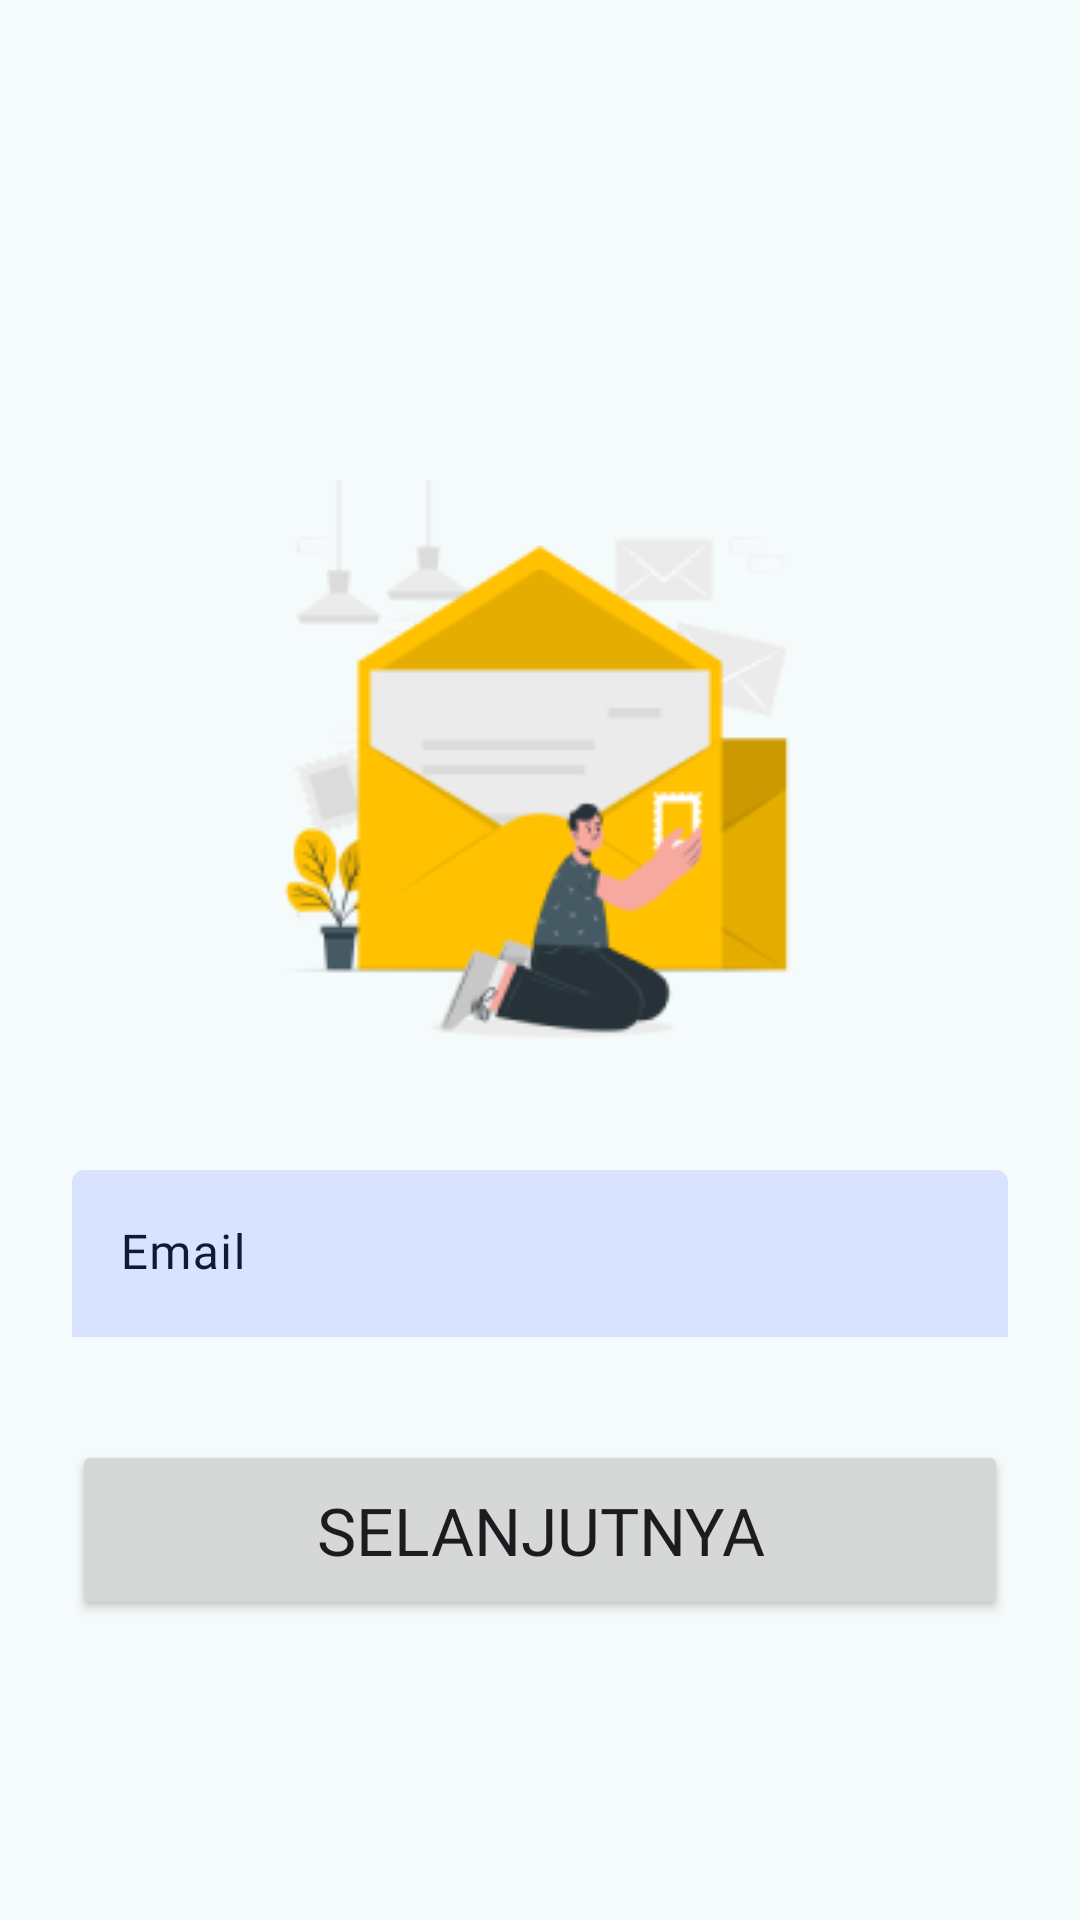

Write the Android layout XML for this screen, with the resource values it uses.
<!-- AndroidManifest.xml: application theme Theme.AllergifyApp -->
<!-- res/layout/activity_forgot_password_email_screen.xml -->
<?xml version="1.0" encoding="utf-8"?>
<androidx.constraintlayout.widget.ConstraintLayout xmlns:android="http://schemas.android.com/apk/res/android"
    xmlns:app="http://schemas.android.com/apk/res-auto"
    xmlns:tools="http://schemas.android.com/tools"
    android:id="@+id/main"
    android:layout_width="match_parent"
    android:layout_height="match_parent"
    tools:context=".ui.forgotpasswordscreen.ForgotPasswordEmailScreen">

    <LinearLayout
        android:id="@+id/linearLayout2"
        android:layout_width="match_parent"
        android:layout_height="wrap_content"
        android:orientation="vertical"
        android:paddingStart="24dp"
        android:paddingEnd="24dp"
        app:layout_constraintEnd_toEndOf="parent"
        app:layout_constraintStart_toStartOf="parent"
        app:layout_constraintTop_toTopOf="parent">

        <Button
            android:id="@+id/backButton"
            style="?attr/materialIconButtonFilledStyle"
            android:layout_width="50dp"
            android:layout_height="50dp"
            android:layout_marginTop="80dp"
            android:contentDescription="@string/filled_icon_btn_desc"
            app:backgroundTint="?attr/colorSecondaryContainer"
            app:icon="@drawable/arrow_back_24px"
            app:iconTint="?attr/colorOnSecondaryContainer" />

        <ImageView
            android:id="@+id/imageView8"
            android:layout_width="wrap_content"
            android:layout_height="wrap_content"
            android:layout_gravity="center"
            android:layout_marginTop="30dp"
            app:srcCompat="@drawable/forgotpasswordimagevector" />

        <com.google.android.material.textfield.TextInputLayout
            style="?attr/textInputFilledStyle"
            android:id="@+id/emailLoginTextField"
            android:layout_marginTop="30dp"
            app:boxBackgroundColor="?attr/colorTertiaryContainer"
            android:textColorHint="?attr/colorOnTertiaryContainer"
            android:layout_width="match_parent"
            android:layout_height="wrap_content"
            app:errorEnabled="true"
            app:hintAnimationEnabled="false"
            app:endIconMode="clear_text"
            app:boxStrokeWidth="0dp"
            android:hint="@string/activity_register_email_screen_text_input_layout_email_number_username_hint">

            <com.google.android.material.textfield.TextInputEditText
                android:id="@+id/emailLoginEditText"
                android:fontFamily="@font/poppins_medium"
                android:layout_width="match_parent"
                android:layout_height="wrap_content"
                android:inputType="text"
                />

        </com.google.android.material.textfield.TextInputLayout>

    </LinearLayout>

    <Button
        android:id="@+id/nextButton"
        android:layout_width="match_parent"
        android:layout_height="60dp"
        android:layout_marginBottom="100dp"
        android:fontFamily="@font/poppins_bold"
        android:layout_marginStart="24dp"
        android:layout_marginEnd="24dp"
        android:text="@string/all_activity_next_button"
        android:textSize="22sp"
        app:layout_constraintBottom_toBottomOf="parent"
        app:layout_constraintEnd_toEndOf="parent"
        app:layout_constraintStart_toStartOf="parent" />


</androidx.constraintlayout.widget.ConstraintLayout>
<!-- resources referenced by this layout -->
<resources>
  <string name="activity_register_email_screen_text_input_layout_email_number_username_hint">Email</string>
  <string name="all_activity_next_button">Selanjutnya</string>
  <string name="filled_icon_btn_desc">Tombol</string>
  
      // Bottom Navigation Menu
  <style name="Theme.AllergifyApp" parent="AppTheme" />
  <color name="md_theme_light_primary">#006973</color>
  <color name="md_theme_light_onPrimary">#FFFFFF</color>
  <color name="md_theme_light_primaryContainer">#9DF0FB</color>
  <color name="md_theme_light_onPrimaryContainer">#001F23</color>
  <color name="md_theme_light_secondary">#4A6366</color>
  <color name="md_theme_light_onSecondary">#FFFFFF</color>
  <color name="md_theme_light_secondaryContainer">#CDE7EB</color>
  <color name="md_theme_light_onSecondaryContainer">#051F22</color>
  <color name="md_theme_light_tertiary">#515E7D</color>
  <color name="md_theme_light_onTertiary">#FFFFFF</color>
  <color name="md_theme_light_tertiaryContainer">#D9E2FF</color>
  <color name="md_theme_light_onTertiaryContainer">#0D1B37</color>
  <color name="md_theme_light_error">#BA1A1A</color>
  <color name="md_theme_light_onError">#FFFFFF</color>
  <color name="md_theme_light_errorContainer">#FFDAD6</color>
  <color name="md_theme_light_onErrorContainer">#410002</color>
  <color name="md_theme_light_background">#F5FAFB</color>
  <color name="md_theme_light_onBackground">#171D1E</color>
  <color name="md_theme_light_surface">#F5FAFB</color>
  <color name="md_theme_light_onSurface">#171D1E</color>
  <color name="md_theme_light_surfaceVariant">#DBE4E6</color>
  <color name="md_theme_light_onSurfaceVariant">#3F484A</color>
  <color name="md_theme_light_outline">#6F797A</color>
  <color name="md_theme_light_outlineVariant">#BEC8CA</color>
  <color name="md_theme_light_inverseSurface">#2B3132</color>
  <color name="md_theme_light_inverseOnSurface">#ECF2F3</color>
  <color name="md_theme_light_inversePrimary">#81D3DF</color>
  <color name="md_theme_light_primaryFixed">#9DF0FB</color>
  <color name="md_theme_light_onPrimaryFixed">#001F23</color>
  <color name="md_theme_light_primaryFixedDim">#81D3DF</color>
  <color name="md_theme_light_onPrimaryFixedVariant">#004F57</color>
  <color name="md_theme_light_secondaryFixed">#CDE7EB</color>
  <color name="md_theme_light_onSecondaryFixed">#051F22</color>
  <color name="md_theme_light_secondaryFixedDim">#B1CBCF</color>
  <color name="md_theme_light_onSecondaryFixedVariant">#324B4E</color>
  <color name="md_theme_light_tertiaryFixed">#D9E2FF</color>
  <color name="md_theme_light_onTertiaryFixed">#0D1B37</color>
  <color name="md_theme_light_tertiaryFixedDim">#B9C6EA</color>
  <color name="md_theme_light_onTertiaryFixedVariant">#3A4664</color>
  <color name="md_theme_light_surfaceDim">#D5DBDC</color>
  <color name="md_theme_light_surfaceBright">#F5FAFB</color>
  <color name="md_theme_light_surfaceContainerLowest">#FFFFFF</color>
  <color name="md_theme_light_surfaceContainerLow">#EFF5F5</color>
  <color name="md_theme_light_surfaceContainer">#E9EFF0</color>
  <color name="md_theme_light_surfaceContainerHigh">#E3E9EA</color>
  <color name="md_theme_light_surfaceContainerHighest">#DEE4E4</color>
</resources>
